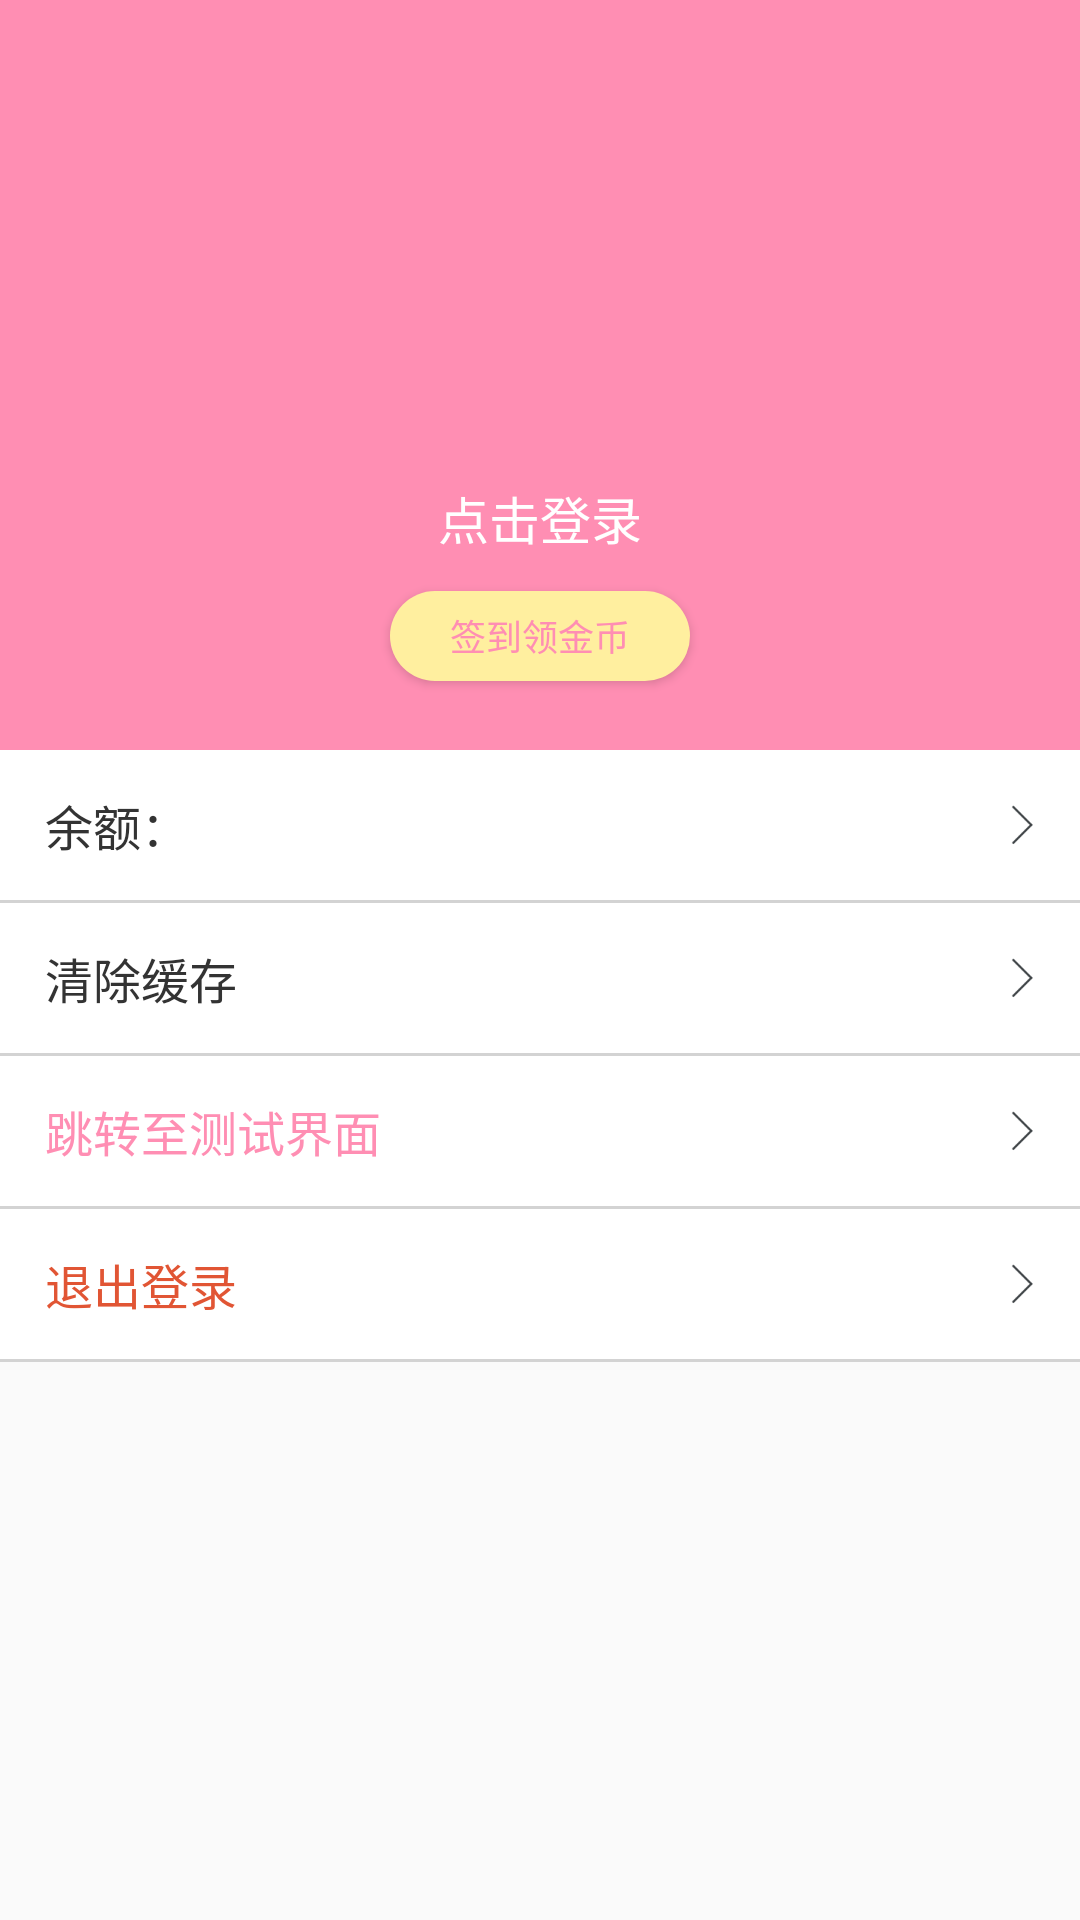

Produce the Android XML layout that renders to this screen, including the resource entries it uses.
<!-- AndroidManifest.xml: application theme AppTheme -->
<!-- res/layout/fragment_mine.xml -->
<LinearLayout xmlns:android="http://schemas.android.com/apk/res/android"
    xmlns:app="http://schemas.android.com/apk/res-auto"
    xmlns:tools="http://schemas.android.com/tools"
    android:layout_width="match_parent"
    android:layout_height="match_parent"
    android:orientation="vertical"
    tools:context=".fragment.HomeFragment">


    <RelativeLayout
        android:layout_width="match_parent"
        android:layout_height="250dp"
        android:background="@color/colorPrimary">

        <ImageView
            android:id="@+id/iv_avatar"
            android:layout_width="70dp"
            android:layout_height="70dp"
            android:layout_centerHorizontal="true"
            android:layout_marginTop="60dp"
            app:srcCompat="@mipmap/ic_launcher" />

        <TextView
            android:id="@+id/tv_username"
            android:layout_width="wrap_content"
            android:layout_height="wrap_content"
            android:layout_below="@+id/iv_avatar"
            android:layout_centerHorizontal="true"
            android:layout_marginTop="30dp"
            android:text="点击登录"
            android:textColor="@color/white"
            android:textSize="17sp" />

        <Button
            android:textSize="12sp"
            android:id="@+id/btn_sign"
            android:layout_width="100dp"
            android:layout_height="30dp"
            android:layout_below="@+id/tv_username"
            android:layout_centerHorizontal="true"
            android:layout_marginTop="12dp"
            android:background="@drawable/shape_button_yellow"
            android:text="签到领金币"
            android:textColor="@color/colorPrimary" />
    </RelativeLayout>

    <LinearLayout
        android:background="@color/white"
        android:layout_width="match_parent"
        android:layout_height="wrap_content"
        android:orientation="vertical"
        android:divider="@drawable/shape_linearlayout_divider"
        android:showDividers="middle|end"
        >

        <RelativeLayout
            android:id="@+id/layout_balance"
            android:layout_width="match_parent"
            android:layout_height="50dp">

            <TextView
                android:layout_marginLeft="15dp"
                android:layout_width="wrap_content"
                android:layout_height="match_parent"
                android:gravity="center_vertical|left"
                android:text="余额："
                android:id="@+id/tv_balance"
                android:textColor="@color/black2"
                android:textSize="16sp" />

            <ImageView
                android:layout_width="40dp"
                android:layout_height="40dp"
                android:layout_alignParentRight="true"
                android:padding="12dp"
                android:layout_centerVertical="true"
                android:src="@mipmap/ic_arrow_right" />
        </RelativeLayout>

        <RelativeLayout
            android:id="@+id/layout_clear_cache"
            android:layout_width="match_parent"
            android:layout_height="50dp">

            <TextView
                android:layout_marginLeft="15dp"
                android:layout_width="wrap_content"
                android:layout_height="match_parent"
                android:gravity="center_vertical|left"
                android:text="清除缓存"
                android:textColor="@color/black2"
                android:textSize="16sp" />

            <ImageView
                android:layout_width="40dp"
                android:layout_height="40dp"
                android:layout_alignParentRight="true"
                android:padding="12dp"
                android:layout_centerVertical="true"
                android:src="@mipmap/ic_arrow_right" />
        </RelativeLayout>

        <RelativeLayout
            android:id="@+id/layout_to_test"
            android:layout_width="match_parent"
            android:layout_height="50dp">

            <TextView
                android:layout_marginLeft="15dp"
                android:layout_width="wrap_content"
                android:layout_height="match_parent"
                android:gravity="center_vertical|left"
                android:text="跳转至测试界面"
                android:textColor="@color/colorPrimary"
                android:textSize="16sp" />

            <ImageView
                android:layout_width="40dp"
                android:layout_height="40dp"
                android:layout_alignParentRight="true"
                android:padding="12dp"
                android:layout_centerVertical="true"
                android:src="@mipmap/ic_arrow_right" />
        </RelativeLayout>


        <RelativeLayout
            android:id="@+id/layout_logout"
            android:layout_width="match_parent"
            android:layout_height="50dp">

            <TextView
                android:layout_marginLeft="15dp"
                android:layout_width="wrap_content"
                android:layout_height="match_parent"
                android:gravity="center_vertical|left"
                android:text="退出登录"
                android:textColor="@color/red"
                android:textSize="16sp" />

            <ImageView
                android:layout_width="40dp"
                android:layout_height="40dp"
                android:layout_alignParentRight="true"
                android:padding="12dp"
                android:layout_centerVertical="true"
                android:src="@mipmap/ic_arrow_right" />
        </RelativeLayout>


    </LinearLayout>
</LinearLayout>
<!-- resources referenced by this layout -->
<resources>
  <color name="black2">#333333</color>
  <color name="colorPrimary">#FF8EB3</color>
  <color name="red">#e15534</color>
  <color name="white">#ffffff</color>
  <!-- drawable shape_button_yellow (drawable) -->
  <?xml version="1.0" encoding="utf-8"?>
  <shape xmlns:android="http://schemas.android.com/apk/res/android" android:shape="rectangle">
  <corners android:radius="20dp" />
  <solid android:color="#FFEF9F"/>
  </shape>
  <!-- drawable shape_linearlayout_divider (drawable) -->
  <?xml version="1.0" encoding="utf-8"?>
  <shape xmlns:android="http://schemas.android.com/apk/res/android">
      <solid android:color="@color/gray2"/>
      <size android:height="1dp" />
  </shape>
  <!-- mipmap ic_arrow_right: png bitmap (mipmap-hdpi, 517 bytes) -->
  <!-- mipmap ic_launcher: png bitmap (mipmap-hdpi, 4171 bytes) -->
  <style name="AppTheme" parent="Theme.AppCompat.Light.DarkActionBar">
          
          <item name="colorPrimary">@color/colorPrimary</item>
          <item name="colorPrimaryDark">@color/colorPrimaryDark</item>
          <item name="colorAccent">@color/colorAccent</item>
      </style>
  <color name="gray2">#D3D3D3</color>
  <color name="colorPrimaryDark">#FF8EB3</color>
  <color name="colorAccent">#FF8EB3</color>
</resources>
